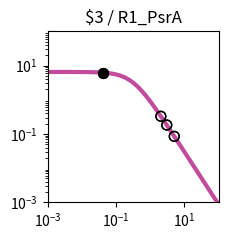

The script that saved this image: (Note: this script raises an exception after producing the figure.)
import matplotlib.pyplot as plt
import matplotlib.ticker as ticker
import numpy as np

fig, ax = plt.subplots(figsize=(2.5,2.5))

plt.xlim(1.000000e-03, 1.000000e+02)
plt.ylim(1.000000e-03, 1.000000e+02)

x = np.array([1.000000e-03,1.122018e-03,1.258925e-03,1.412538e-03,1.584893e-03,1.778279e-03,1.995262e-03,2.238721e-03,2.511886e-03,2.818383e-03,3.162278e-03,3.548134e-03,3.981072e-03,4.466836e-03,5.011872e-03,5.623413e-03,6.309573e-03,7.079458e-03,7.943282e-03,8.912509e-03,1.000000e-02,1.122018e-02,1.258925e-02,1.412538e-02,1.584893e-02,1.778279e-02,1.995262e-02,2.238721e-02,2.511886e-02,2.818383e-02,3.162278e-02,3.548134e-02,3.981072e-02,4.466836e-02,5.011872e-02,5.623413e-02,6.309573e-02,7.079458e-02,7.943282e-02,8.912509e-02,1.000000e-01,1.122018e-01,1.258925e-01,1.412538e-01,1.584893e-01,1.778279e-01,1.995262e-01,2.238721e-01,2.511886e-01,2.818383e-01,3.162278e-01,3.548134e-01,3.981072e-01,4.466836e-01,5.011872e-01,5.623413e-01,6.309573e-01,7.079458e-01,7.943282e-01,8.912509e-01,1.000000e+00,1.122018e+00,1.258925e+00,1.412538e+00,1.584893e+00,1.778279e+00,1.995262e+00,2.238721e+00,2.511886e+00,2.818383e+00,3.162278e+00,3.548134e+00,3.981072e+00,4.466836e+00,5.011872e+00,5.623413e+00,6.309573e+00,7.079458e+00,7.943282e+00,8.912509e+00,1.000000e+01,1.122018e+01,1.258925e+01,1.412538e+01,1.584893e+01,1.778279e+01,1.995262e+01,2.238721e+01,2.511886e+01,2.818383e+01,3.162278e+01,3.548134e+01,3.981072e+01,4.466836e+01,5.011872e+01,5.623413e+01,6.309573e+01,7.079458e+01,7.943282e+01,8.912509e+01,1.000000e+02,])
y = np.array([6.488031e+00,6.487843e+00,6.487619e+00,6.487351e+00,6.487031e+00,6.486649e+00,6.486193e+00,6.485649e+00,6.485000e+00,6.484224e+00,6.483299e+00,6.482194e+00,6.480875e+00,6.479301e+00,6.477423e+00,6.475182e+00,6.472509e+00,6.469319e+00,6.465515e+00,6.460979e+00,6.455572e+00,6.449127e+00,6.441449e+00,6.432305e+00,6.421421e+00,6.408475e+00,6.393085e+00,6.374806e+00,6.353117e+00,6.327414e+00,6.296995e+00,6.261057e+00,6.218681e+00,6.168830e+00,6.110345e+00,6.041951e+00,5.962268e+00,5.869838e+00,5.763163e+00,5.640765e+00,5.501264e+00,5.343481e+00,5.166551e+00,4.970062e+00,4.754182e+00,4.519776e+00,4.268491e+00,4.002779e+00,3.725853e+00,3.441566e+00,3.154209e+00,2.868262e+00,2.588120e+00,2.317823e+00,2.060843e+00,1.819922e+00,1.597009e+00,1.393252e+00,1.209067e+00,1.044240e+00,8.980622e-01,7.694550e-01,6.571005e-01,5.595468e-01,4.752956e-01,4.028683e-01,3.408522e-01,2.879309e-01,2.429017e-01,2.046821e-01,1.723103e-01,1.449403e-01,1.218338e-01,1.023516e-01,8.594273e-02,7.213477e-02,6.052430e-02,5.076781e-02,4.257364e-02,3.569472e-02,2.992211e-02,2.507944e-02,2.101796e-02,1.761243e-02,1.475743e-02,1.236435e-02,1.035871e-02,8.677974e-03,7.269637e-03,6.089642e-03,5.101031e-03,4.272809e-03,3.578985e-03,2.997774e-03,2.510912e-03,2.103094e-03,1.761496e-03,1.475369e-03,1.235711e-03,1.034976e-03,8.668451e-04,])
c = "#c24b9c"

hi_x = np.array([4.274413e-02,4.274413e-02,])
hi_y = np.array([6.188850e+00,6.188850e+00,])
lo_x = np.array([3.041837e+00,5.045837e+00,2.046744e+00,3.041837e+00,5.045837e+00,2.046744e+00,])
lo_y = np.array([1.826299e-01,8.506511e-02,3.284027e-01,1.826299e-01,8.506511e-02,3.284027e-01,])

plt.loglog(x,y,lw=3,color=c)
plt.scatter(hi_x,hi_y,marker='o',s=50,color='black',zorder=10)
plt.scatter(lo_x,lo_y,marker='o',s=50,edgecolors='black',color='none',zorder=10)

plt.title("$3 / R1_PsrA")

ax.xaxis.set_major_locator(ticker.LogLocator(numticks=3))
ax.yaxis.set_major_locator(ticker.LogLocator(numticks=3))

ax.set_aspect('equal')
plt.tight_layout()

plt.savefig("/content/output/0x35/response_plot_$3_R1_PsrA.png", bbox_inches='tight')
